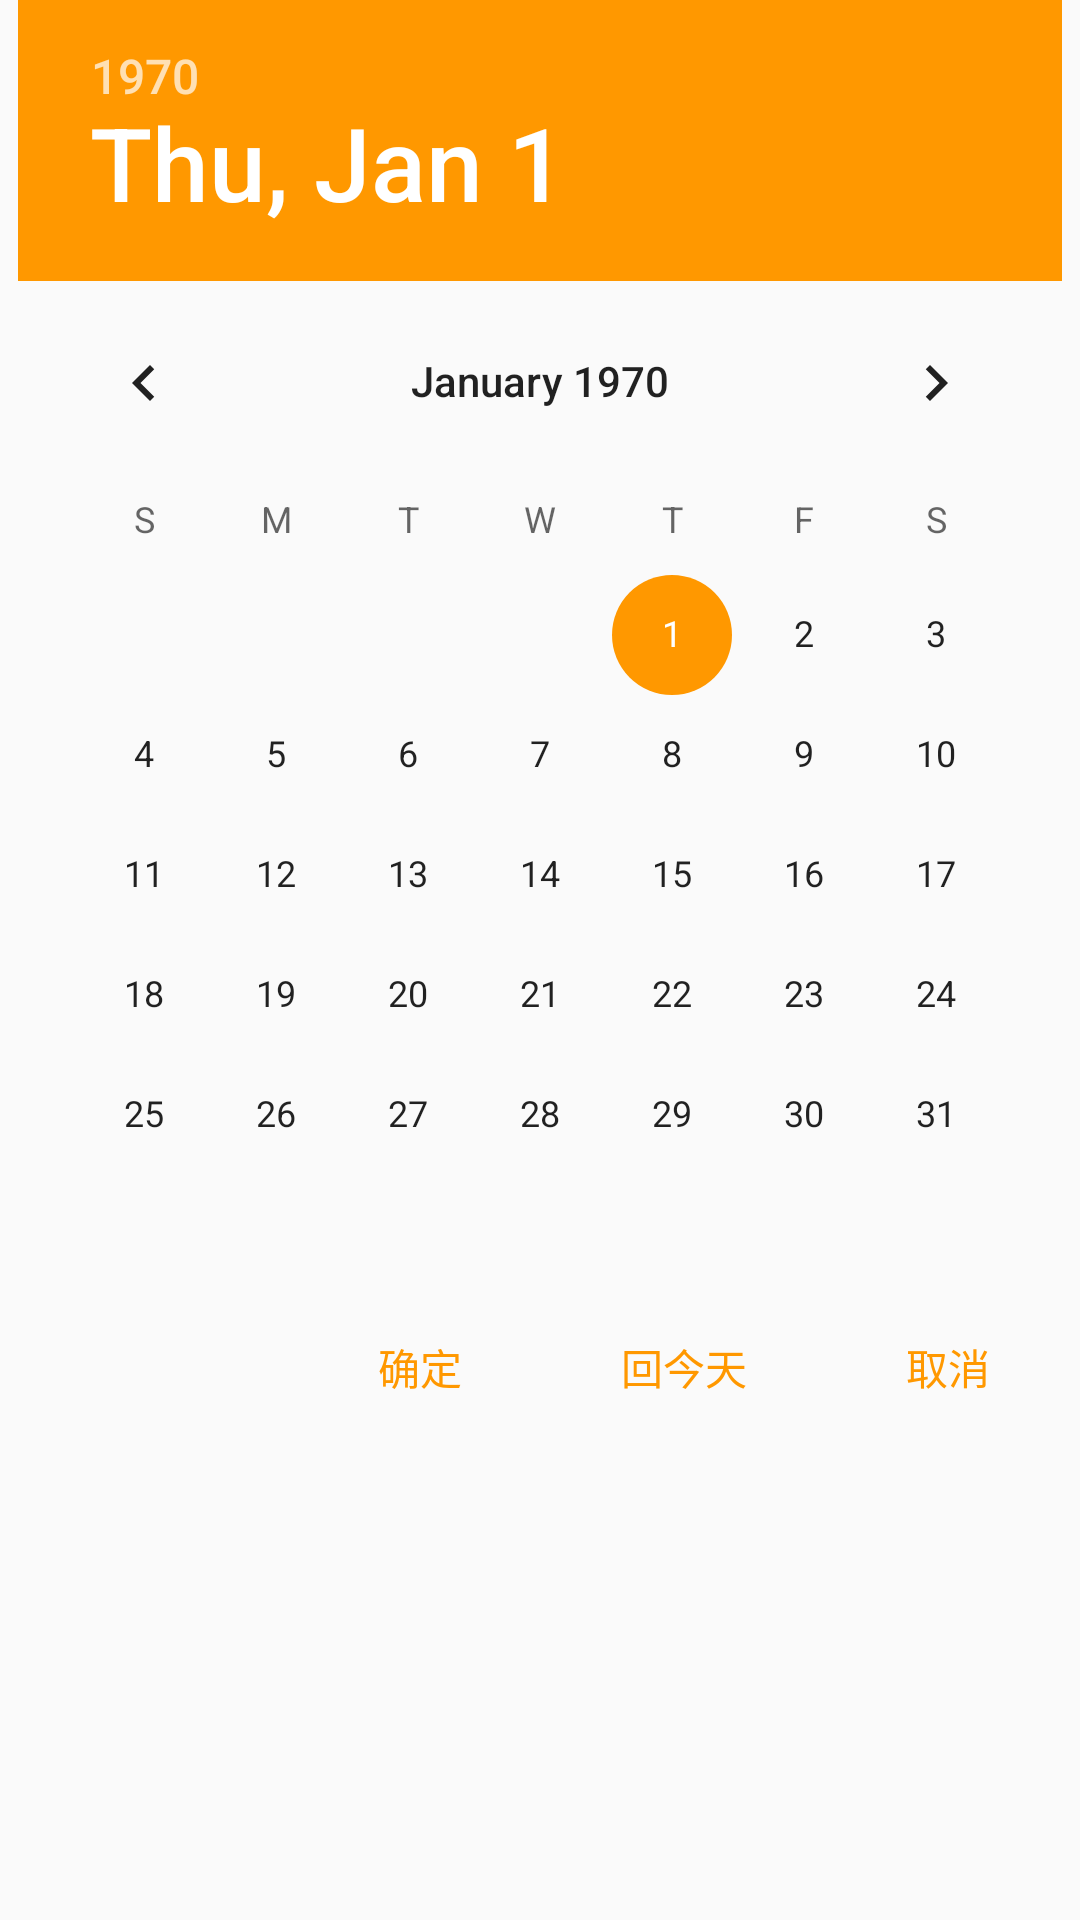

Write the Android layout XML for this screen, with the resource values it uses.
<!-- AndroidManifest.xml: application theme AppTheme -->
<!-- res/layout/dialog_datepicker.xml -->
<?xml version="1.0" encoding="utf-8"?>
<RelativeLayout xmlns:android="http://schemas.android.com/apk/res/android"
    android:layout_width="match_parent"
    android:layout_height="match_parent">

    <DatePicker
        android:id="@+id/dp_dialog_datepicker"
        android:layout_width="wrap_content"
        android:layout_height="wrap_content"
        android:layout_alignParentTop="true"
        android:layout_centerHorizontal="true"></DatePicker>
    <Button
        android:id="@+id/btn_dialog_datepicker_confirm"
        android:layout_width="wrap_content"
        android:layout_height="wrap_content"
        android:text="@string/confirm"
        android:layout_below="@id/dp_dialog_datepicker"
        android:layout_toLeftOf="@+id/btn_dialog_datepicker_back"

        style="@style/Widget.AppCompat.Button.Borderless.Colored" />

    <Button
        android:id="@+id/btn_dialog_datepicker_back"
        android:layout_width="wrap_content"
        android:layout_height="wrap_content"
        android:text="@string/back_to_today"
        android:layout_below="@id/dp_dialog_datepicker"
        android:layout_toLeftOf="@+id/btn_dialog_dtepicker_cancel"
        style="@style/Widget.AppCompat.Button.Borderless.Colored" />

    <Button
        android:id="@+id/btn_dialog_dtepicker_cancel"
        android:layout_width="wrap_content"
        android:layout_height="wrap_content"
        android:text="@string/cancel"
        android:layout_below="@+id/dp_dialog_datepicker"
        android:layout_alignParentRight="true"
        style="@style/Widget.AppCompat.Button.Borderless.Colored" />


</RelativeLayout>
<!-- resources referenced by this layout -->
<resources>
  <string name="back_to_today">回今天</string>
  <string name="cancel">取消</string>
  <string name="confirm">确定</string>
  <style name="AppTheme" parent="Theme.AppCompat.Light.NoActionBar">
          
          <item name="colorPrimary">@color/bluegrey_500</item>
          <item name="colorPrimaryDark">@color/colorPrimaryDark</item>
          <item name="colorAccent">@color/orange_500</item>
          <item name="preferenceTheme">@style/myPreferenceScreen</item>
          
  
          
          
  
          
          <item name="android:windowIsTranslucent">true</item>
          
          <item name="android:windowAnimationStyle">@style/SlideRightAnimation</item>
  
      </style>
  <color name="bluegrey_500">#607d8b</color>
  <color name="colorPrimaryDark">#455a64</color>
  <color name="orange_500">#ff9800</color>
  <style name="myPreferenceScreen" parent="PreferenceThemeOverlay.v14.Material">
          <item name="android:fadeScrollbars">true</item>
          <item name="android:scrollbars">vertical</item>
          <item name="android:scrollbarFadeDuration">1</item>
      </style>
</resources>
